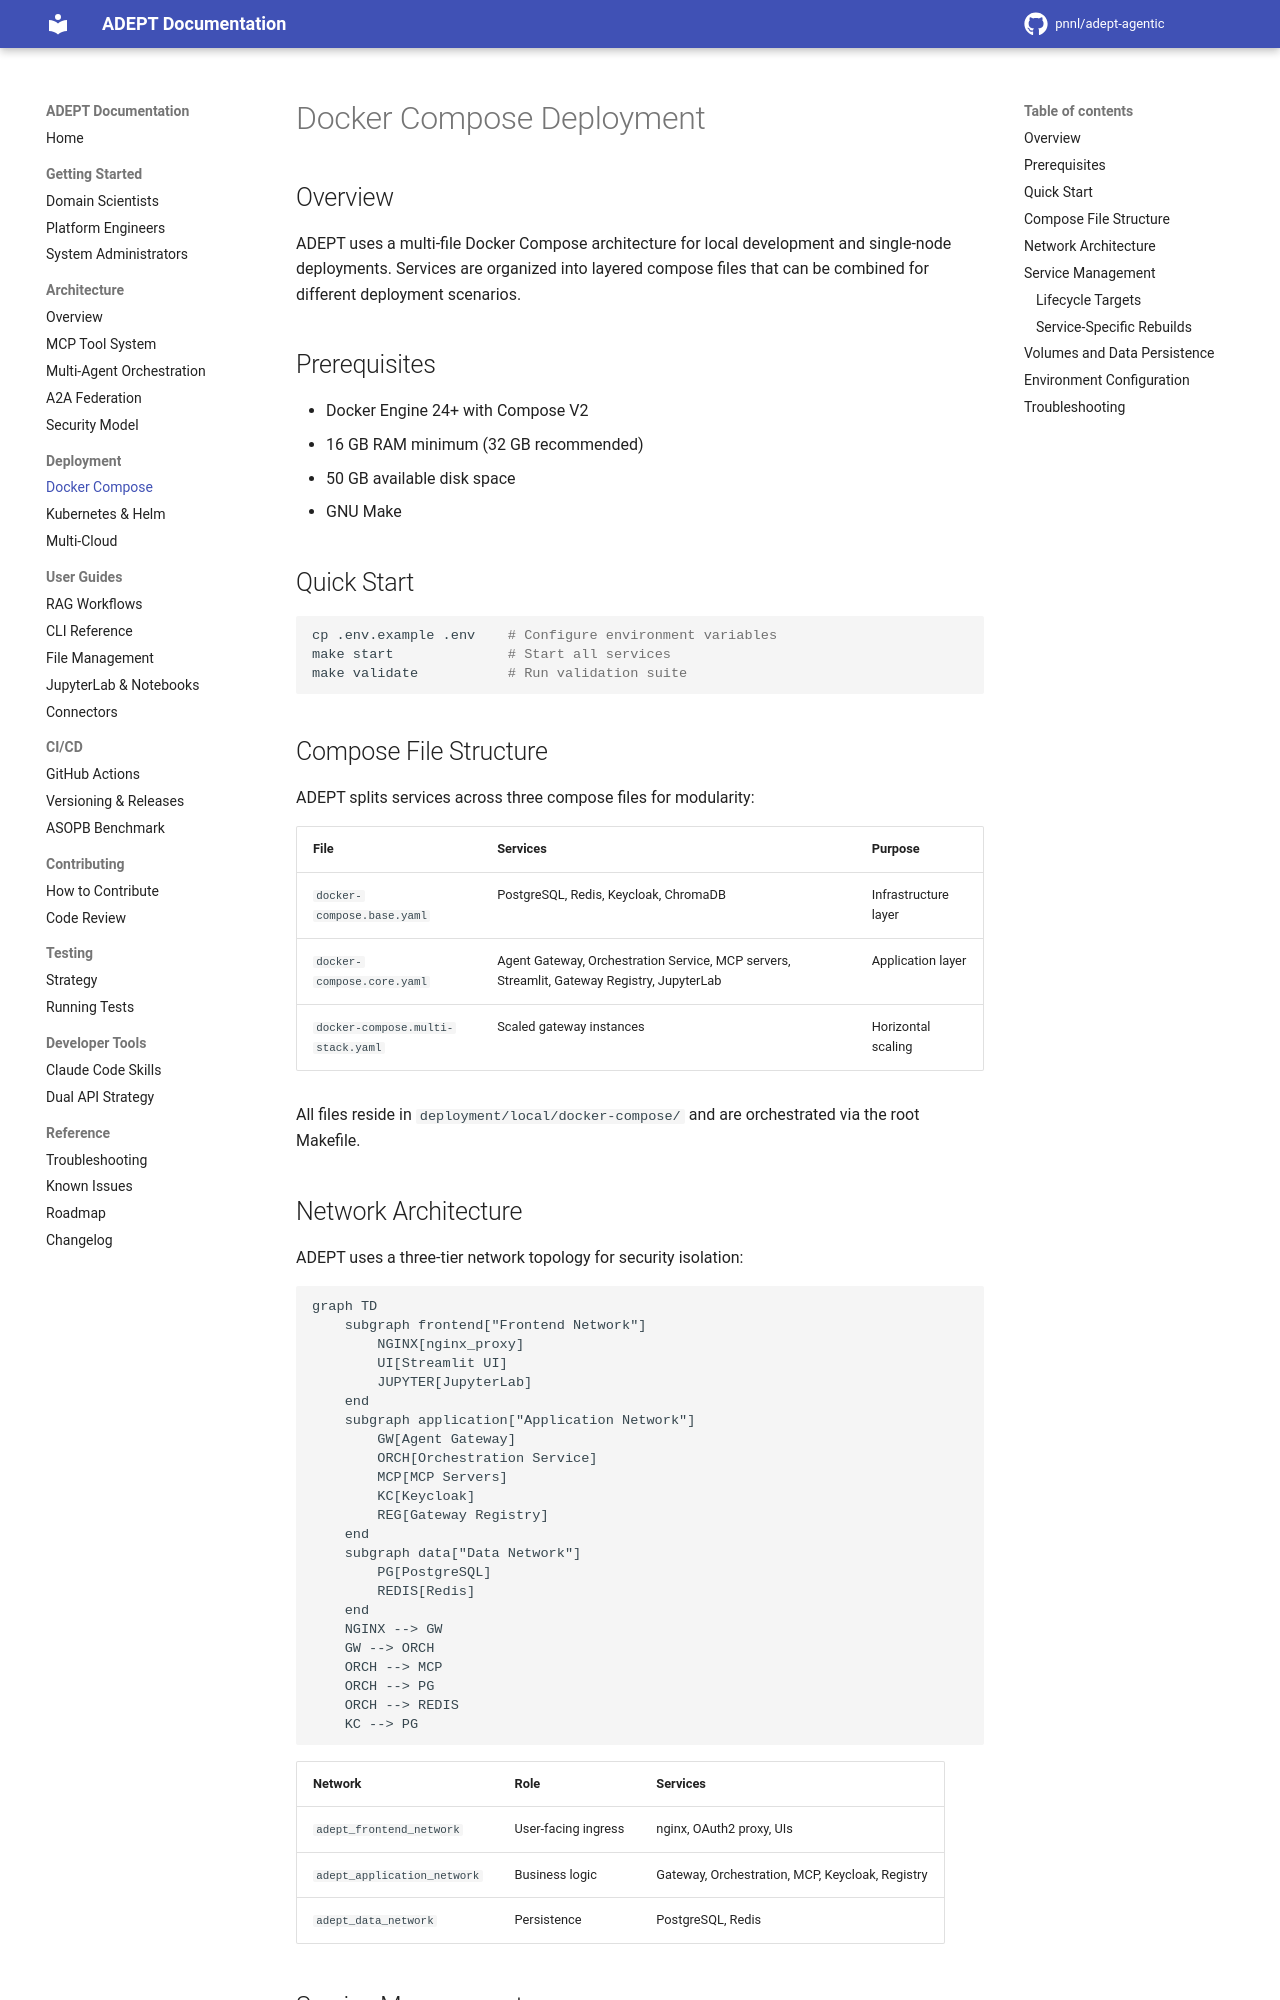

repository: pnnl/adept-agentic · page: deployment/docker-compose/index.html · generator: mkdocs

# Docker Compose Deployment

## Overview

ADEPT uses a multi-file Docker Compose architecture for local development and single-node deployments. Services are organized into layered compose files that can be combined for different deployment scenarios.

## Prerequisites

- Docker Engine 24+ with Compose V2
- 16 GB RAM minimum (32 GB recommended)
- 50 GB available disk space
- GNU Make

## Quick Start

```bash
cp .env.example .env    # Configure environment variables
make start              # Start all services
make validate           # Run validation suite
```

## Compose File Structure

ADEPT splits services across three compose files for modularity:

| File | Services | Purpose |
|------|----------|---------|
| `docker-compose.base.yaml` | PostgreSQL, Redis, Keycloak, ChromaDB | Infrastructure layer |
| `docker-compose.core.yaml` | Agent Gateway, Orchestration Service, MCP servers, Streamlit, Gateway Registry, JupyterLab | Application layer |
| `docker-compose.multi-stack.yaml` | Scaled gateway instances | Horizontal scaling |

All files reside in `deployment/local/docker-compose/` and are orchestrated via the root Makefile.

## Network Architecture

ADEPT uses a three-tier network topology for security isolation:

```mermaid
graph TD
    subgraph frontend["Frontend Network"]
        NGINX[nginx_proxy]
        UI[Streamlit UI]
        JUPYTER[JupyterLab]
    end
    subgraph application["Application Network"]
        GW[Agent Gateway]
        ORCH[Orchestration Service]
        MCP[MCP Servers]
        KC[Keycloak]
        REG[Gateway Registry]
    end
    subgraph data["Data Network"]
        PG[PostgreSQL]
        REDIS[Redis]
    end
    NGINX --> GW
    GW --> ORCH
    ORCH --> MCP
    ORCH --> PG
    ORCH --> REDIS
    KC --> PG
```

| Network | Role | Services |
|---------|------|----------|
| `adept_frontend_network` | User-facing ingress | nginx, OAuth2 proxy, UIs |
| `adept_application_network` | Business logic | Gateway, Orchestration, MCP, Keycloak, Registry |
| `adept_data_network` | Persistence | PostgreSQL, Redis |

## Service Management
